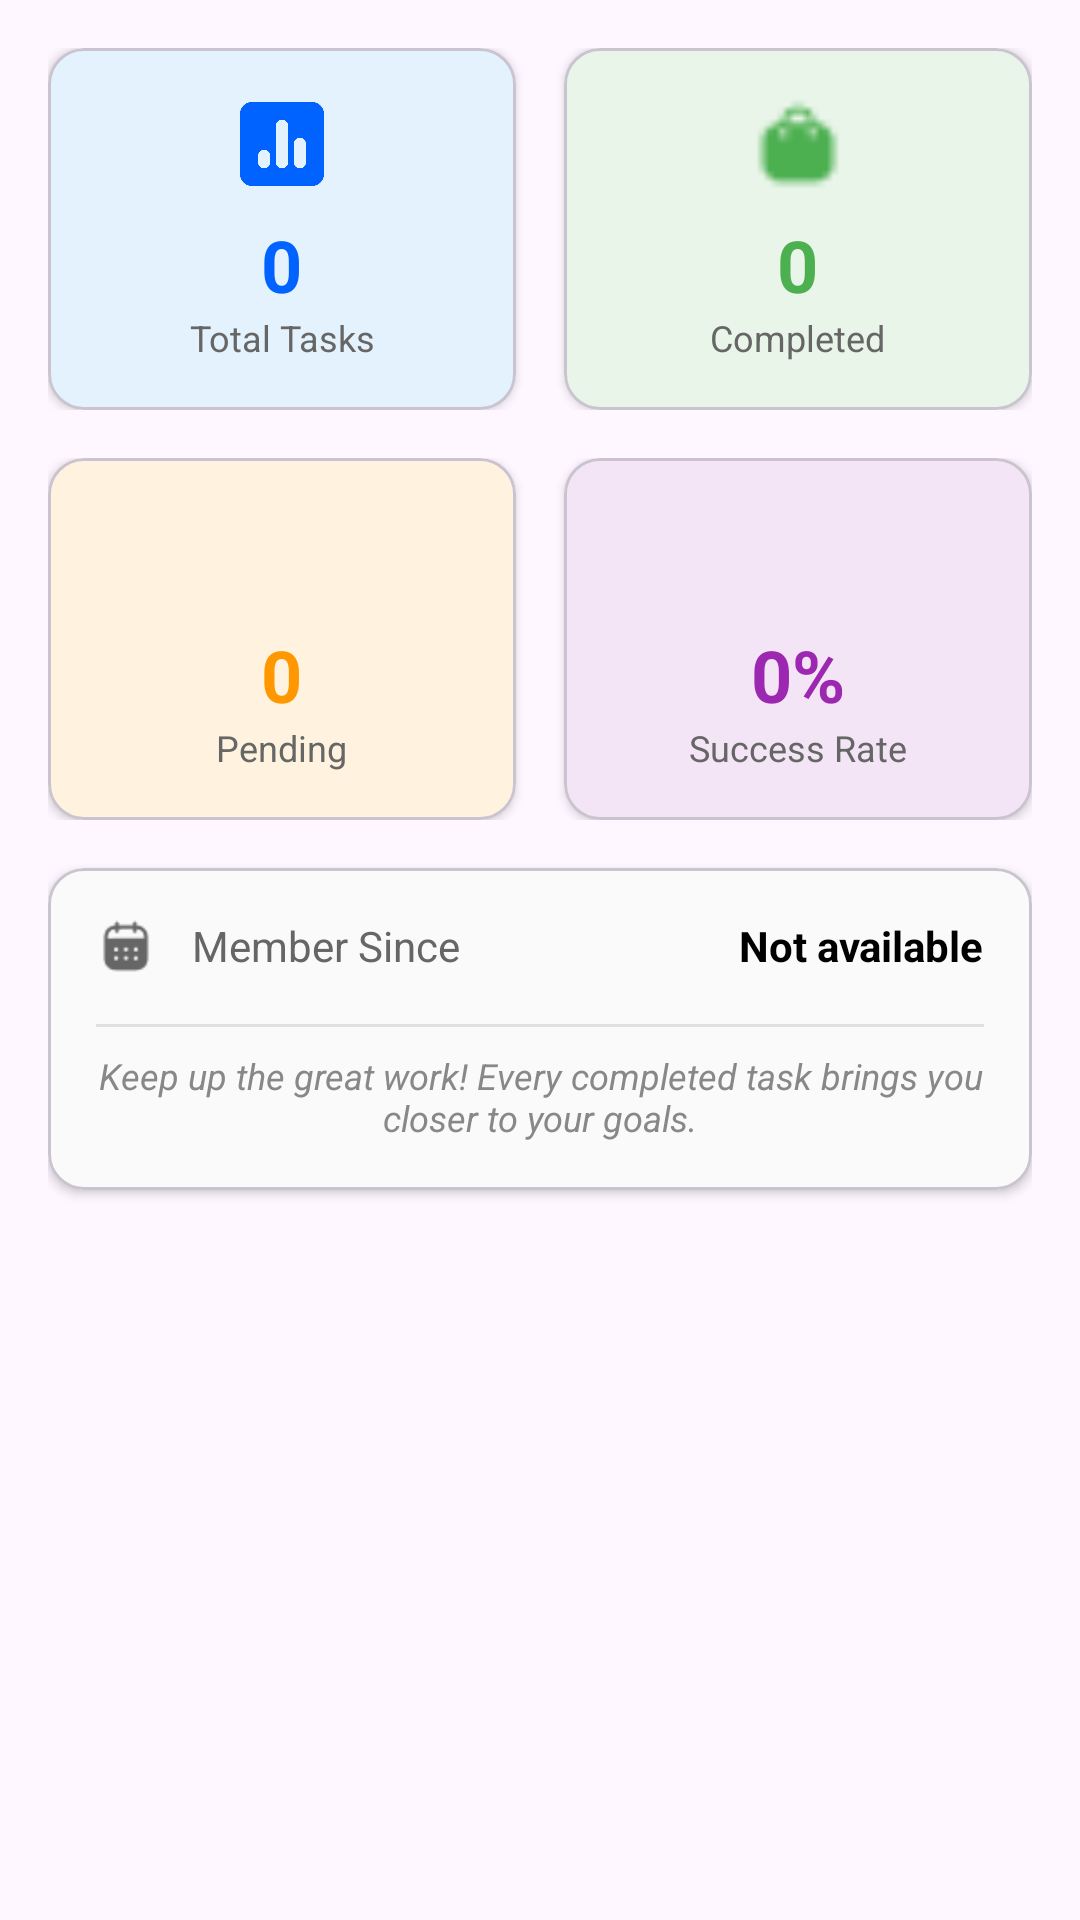

The Android layout XML behind this screen, and the referenced resources:
<!-- AndroidManifest.xml: application theme Theme.TaskPing -->
<!-- res/layout/dialog_statistics.xml -->
<?xml version="1.0" encoding="utf-8"?>
<LinearLayout xmlns:android="http://schemas.android.com/apk/res/android"
    xmlns:app="http://schemas.android.com/apk/res-auto"
    android:layout_width="match_parent"
    android:layout_height="wrap_content"
    android:orientation="vertical"
    android:padding="16dp">

    
    <LinearLayout
        android:layout_width="match_parent"
        android:layout_height="wrap_content"
        android:orientation="horizontal"
        android:layout_marginBottom="16dp">

        
        <com.google.android.material.card.MaterialCardView
            android:layout_width="0dp"
            android:layout_height="wrap_content"
            android:layout_weight="1"
            android:layout_marginEnd="8dp"
            app:cardCornerRadius="12dp"
            app:cardElevation="2dp"
            app:cardBackgroundColor="#E3F2FD">

            <LinearLayout
                android:layout_width="match_parent"
                android:layout_height="wrap_content"
                android:orientation="vertical"
                android:padding="16dp"
                android:gravity="center">

                <ImageView
                    android:layout_width="32dp"
                    android:layout_height="32dp"
                    android:src="@drawable/ic_chart"
                    app:tint="@color/blue"
                    android:layout_marginBottom="8dp" />

                <TextView
                    android:id="@+id/totalTasksCount"
                    android:layout_width="wrap_content"
                    android:layout_height="wrap_content"
                    android:text="0"
                    android:textSize="24sp"
                    android:textStyle="bold"
                    android:textColor="@color/blue" />

                <TextView
                    android:layout_width="wrap_content"
                    android:layout_height="wrap_content"
                    android:text="Total Tasks"
                    android:textSize="12sp"
                    android:textColor="#666666"
                    android:gravity="center" />
            </LinearLayout>
        </com.google.android.material.card.MaterialCardView>

        
        <com.google.android.material.card.MaterialCardView
            android:layout_width="0dp"
            android:layout_height="wrap_content"
            android:layout_weight="1"
            android:layout_marginStart="8dp"
            app:cardCornerRadius="12dp"
            app:cardElevation="2dp"
            app:cardBackgroundColor="#E8F5E8">

            <LinearLayout
                android:layout_width="match_parent"
                android:layout_height="wrap_content"
                android:orientation="vertical"
                android:padding="16dp"
                android:gravity="center">

                <ImageView
                    android:layout_width="32dp"
                    android:layout_height="32dp"
                    android:src="@drawable/ic_check"
                    app:tint="#4CAF50"
                    android:layout_marginBottom="8dp" />

                <TextView
                    android:id="@+id/completedTasksCount"
                    android:layout_width="wrap_content"
                    android:layout_height="wrap_content"
                    android:text="0"
                    android:textSize="24sp"
                    android:textStyle="bold"
                    android:textColor="#4CAF50" />

                <TextView
                    android:layout_width="wrap_content"
                    android:layout_height="wrap_content"
                    android:text="Completed"
                    android:textSize="12sp"
                    android:textColor="#666666"
                    android:gravity="center" />
            </LinearLayout>
        </com.google.android.material.card.MaterialCardView>
    </LinearLayout>

    <LinearLayout
        android:layout_width="match_parent"
        android:layout_height="wrap_content"
        android:orientation="horizontal"
        android:layout_marginBottom="16dp">

        
        <com.google.android.material.card.MaterialCardView
            android:layout_width="0dp"
            android:layout_height="wrap_content"
            android:layout_weight="1"
            android:layout_marginEnd="8dp"
            app:cardCornerRadius="12dp"
            app:cardElevation="2dp"
            app:cardBackgroundColor="#FFF3E0">

            <LinearLayout
                android:layout_width="match_parent"
                android:layout_height="wrap_content"
                android:orientation="vertical"
                android:padding="16dp"
                android:gravity="center">

                <ImageView
                    android:layout_width="32dp"
                    android:layout_height="32dp"
                    android:src="@drawable/ic_clock"
                    app:tint="#FF9800"
                    android:layout_marginBottom="8dp" />

                <TextView
                    android:id="@+id/pendingTasksCount"
                    android:layout_width="wrap_content"
                    android:layout_height="wrap_content"
                    android:text="0"
                    android:textSize="24sp"
                    android:textStyle="bold"
                    android:textColor="#FF9800" />

                <TextView
                    android:layout_width="wrap_content"
                    android:layout_height="wrap_content"
                    android:text="Pending"
                    android:textSize="12sp"
                    android:textColor="#666666"
                    android:gravity="center" />
            </LinearLayout>
        </com.google.android.material.card.MaterialCardView>

        
        <com.google.android.material.card.MaterialCardView
            android:layout_width="0dp"
            android:layout_height="wrap_content"
            android:layout_weight="1"
            android:layout_marginStart="8dp"
            app:cardCornerRadius="12dp"
            app:cardElevation="2dp"
            app:cardBackgroundColor="#F3E5F5">

            <LinearLayout
                android:layout_width="match_parent"
                android:layout_height="wrap_content"
                android:orientation="vertical"
                android:padding="16dp"
                android:gravity="center">

                <ImageView
                    android:layout_width="32dp"
                    android:layout_height="32dp"
                    android:src="@drawable/ic_trophy"
                    app:tint="#9C27B0"
                    android:layout_marginBottom="8dp" />

                <TextView
                    android:id="@+id/completionRateText"
                    android:layout_width="wrap_content"
                    android:layout_height="wrap_content"
                    android:text="0%"
                    android:textSize="24sp"
                    android:textStyle="bold"
                    android:textColor="#9C27B0" />

                <TextView
                    android:layout_width="wrap_content"
                    android:layout_height="wrap_content"
                    android:text="Success Rate"
                    android:textSize="12sp"
                    android:textColor="#666666"
                    android:gravity="center" />
            </LinearLayout>
        </com.google.android.material.card.MaterialCardView>
    </LinearLayout>

    
    <com.google.android.material.card.MaterialCardView
        android:layout_width="match_parent"
        android:layout_height="wrap_content"
        app:cardCornerRadius="12dp"
        app:cardElevation="2dp"
        app:cardBackgroundColor="#FAFAFA">

        <LinearLayout
            android:layout_width="match_parent"
            android:layout_height="wrap_content"
            android:orientation="vertical"
            android:padding="16dp">

            <LinearLayout
                android:layout_width="match_parent"
                android:layout_height="wrap_content"
                android:orientation="horizontal"
                android:gravity="center_vertical"
                android:layout_marginBottom="8dp">

                <ImageView
                    android:layout_width="20dp"
                    android:layout_height="20dp"
                    android:src="@drawable/ic_calendar"
                    app:tint="#666666" />

                <TextView
                    android:layout_width="0dp"
                    android:layout_height="wrap_content"
                    android:layout_weight="1"
                    android:layout_marginStart="12dp"
                    android:text="Member Since"
                    android:textSize="14sp"
                    android:textColor="#666666" />

                <TextView
                    android:id="@+id/joinDateText"
                    android:layout_width="wrap_content"
                    android:layout_height="wrap_content"
                    android:text="Not available"
                    android:textSize="14sp"
                    android:textColor="@android:color/black"
                    android:textStyle="bold" />
            </LinearLayout>

            <View
                android:layout_width="match_parent"
                android:layout_height="1dp"
                android:background="#E0E0E0"
                android:layout_marginVertical="8dp" />

            <TextView
                android:layout_width="match_parent"
                android:layout_height="wrap_content"
                android:text="Keep up the great work! Every completed task brings you closer to your goals."
                android:textSize="12sp"
                android:textColor="#888888"
                android:gravity="center"
                android:textStyle="italic" />
        </LinearLayout>
    </com.google.android.material.card.MaterialCardView>

</LinearLayout>
<!-- resources referenced by this layout -->
<resources>
  <color name="blue">#0062FF</color>
  <!-- drawable ic_calendar: png bitmap (drawable, 773 bytes) -->
  <!-- drawable ic_chart: png bitmap (drawable, 9478 bytes) -->
  <!-- drawable ic_check: png bitmap (drawable, 353 bytes) -->
  <style name="Theme.TaskPing" parent="Base.Theme.TaskPing" />
  <style name="Base.Theme.TaskPing" parent="Theme.Material3.DayNight.NoActionBar">
  
      </style>
</resources>
